Image classification data set "processed" (imane-mbarek/projet_CV on GitHub). Class labels (2): drowning, normal.

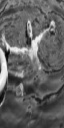
Label: drowning

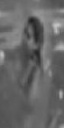
Label: normal

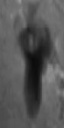
Label: normal

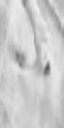
Label: normal

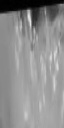
Label: drowning

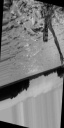
Label: drowning
